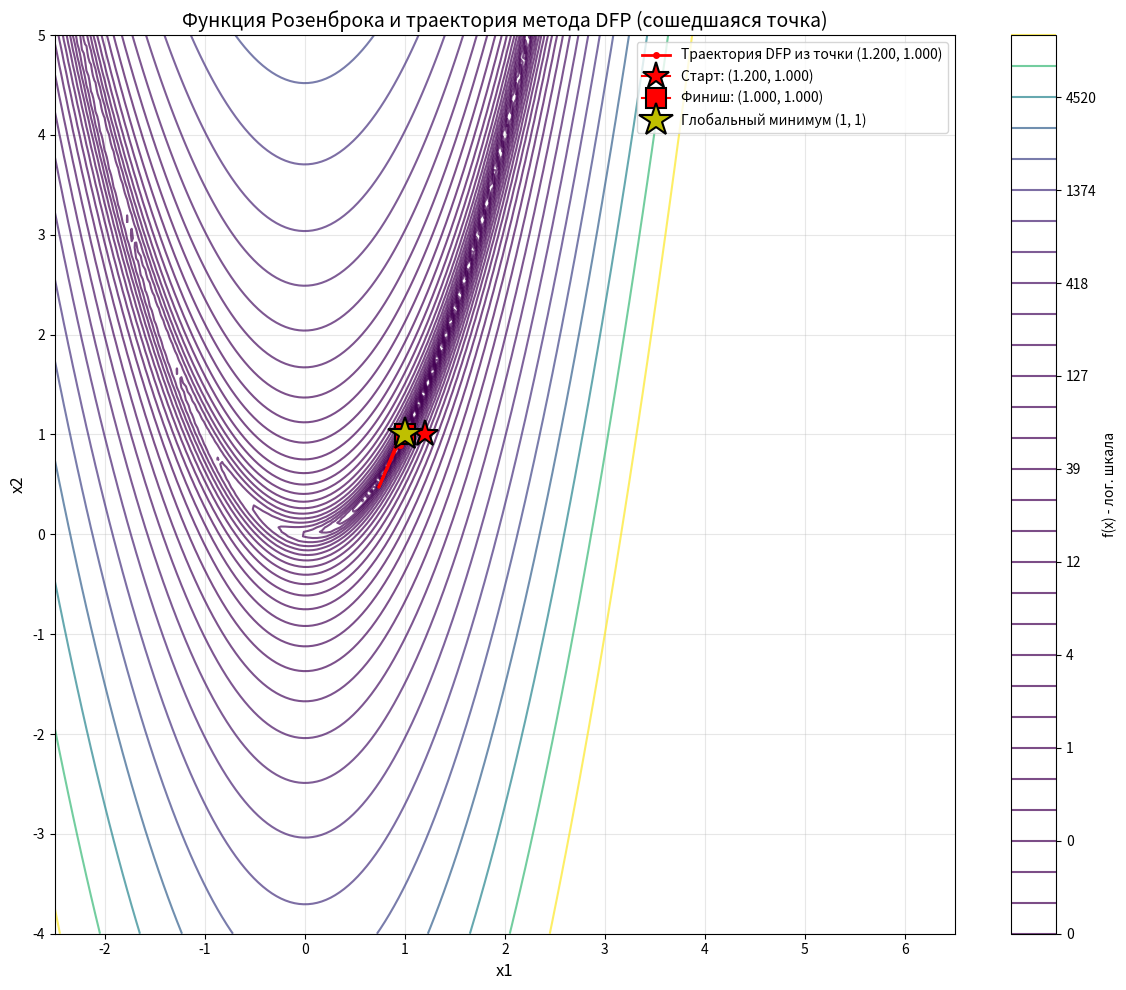

Python code for this plot:
import numpy as np
import matplotlib.pyplot as plt
import pandas as pd
from typing import Callable, List, Dict
import time


# --- Функция Розенброка и её градиент ---
def rosenbrock(x: np.ndarray) -> float:
    """Вычисляет значение функции Розенброка."""
    x1, x2 = x
    return 100 * (x2 - x1 ** 2) ** 2 + (1 - x1) ** 2


def rosenbrock_gradient(x: np.ndarray) -> np.ndarray:
    """Вычисляет градиент функции Розенброка."""
    x1, x2 = x
    df_dx1 = -400 * x1 * (x2 - x1 ** 2) - 2 * (1 - x1)
    df_dx2 = 200 * (x2 - x1 ** 2)
    return np.array([df_dx1, df_dx2])


# --- Линейный поиск ---
def line_search(f: Callable, x: np.ndarray, d: np.ndarray,
                grad: np.ndarray, f_count: List[int]) -> float:
    """Простой линейный поиск с дроблением шага."""
    alpha = 1.0
    rho = 0.5
    c = 1e-4
    f_current = f(x)
    f_count[0] += 1
    grad_d = grad @ d

    max_trials = 30
    trial = 0

    while trial < max_trials:
        f_new = f(x + alpha * d)
        f_count[0] += 1

        if f_new <= f_current + c * alpha * grad_d:
            return alpha

        alpha *= rho
        trial += 1

    return 1e-8


# --- Метод DFP ---
def dfp_optimize(f: Callable, grad: Callable, x0: np.ndarray,
                 max_iter: int = 1000, tol: float = 1e-6) -> Dict:
    """
    Минимизирует функцию f с помощью метода DFP.

    Args:
        f: целевая функция
        grad: градиент функции
        x0: начальная точка
        max_iter: максимальное число итераций
        tol: допустимая точность по норме градиента

    Returns:
        Словарь с результатами оптимизации
    """
    n = len(x0)
    x = x0.copy().astype(float)
    H = np.eye(n)  # начальное приближение гессиана

    # Счетчики
    f_count = [0]  # используем список для передачи по ссылке
    g_count = [0]
    start_time = time.time()

    # История для траектории
    history = [x.copy()]

    # Начальное значение функции
    f_current = f(x)
    f_count[0] += 1

    for i in range(max_iter):
        # Вычисляем градиент
        g = grad(x)
        g_count[0] += 1

        # Проверка сходимости
        if np.linalg.norm(g) < tol:
            break

        # Направление спуска
        p = -H @ g

        # Линейный поиск
        alpha = line_search(f, x, p, g, f_count)

        # Делаем шаг
        s = alpha * p
        x_new = x + s

        # Вычисляем значение функции в новой точке
        f_new = f(x_new)
        f_count[0] += 1

        # Вычисляем новый градиент
        g_new = grad(x_new)
        g_count[0] += 1
        y = g_new - g

        # Обновление H по формуле DFP
        sy = s @ y
        yHy = y @ H @ y

        if abs(sy) > 1e-16 and abs(yHy) > 1e-16:
            term1 = np.outer(s, s) / sy
            Hy = H @ y
            term2 = np.outer(Hy, Hy) / yHy
            H = H + term1 - term2

        x = x_new
        history.append(x.copy())

    end_time = time.time()

    # Вычисляем финальное значение градиента
    final_grad = grad(x)
    g_count[0] += 1

    return {
        'x_opt': x,
        'f_opt': f(x),
        'iterations': i + 1,
        'f_count': f_count[0],
        'g_count': g_count[0],
        'time': end_time - start_time,
        'converged': np.linalg.norm(final_grad) < tol,
        'final_gradient_norm': np.linalg.norm(final_grad),
        'history': np.array(history)
    }


# --- Функция для построения контурного графика с траекториями ---
# --- Функция для построения контурного графика с траекторией только сошедшейся точки ---
def plot_rosenbrock_with_trajectory(results: List[Dict], test_points: List[np.ndarray]):
    """
    Строит контурный график функции Розенброка с траекторией только для сошедшейся точки.
    """
    # Создаем сетку для контурного графика
    x1 = np.linspace(-2.5, 6.5, 200)
    x2 = np.linspace(-4, 5, 200)
    X1, X2 = np.meshgrid(x1, x2)

    # Вычисляем значения функции на сетке
    Z = np.zeros_like(X1)
    for i in range(X1.shape[0]):
        for j in range(X1.shape[1]):
            Z[i, j] = rosenbrock(np.array([X1[i, j], X2[i, j]]))

    plt.figure(figsize=(12, 10))

    # Контурный график с логарифмическими уровнями
    levels = np.logspace(-1, 4, 30)
    contour = plt.contour(X1, X2, Z, levels=levels, cmap='viridis', alpha=0.7)
    plt.colorbar(contour, label='f(x) - лог. шкала')

    # Находим индекс сошедшейся точки (первая точка в нашем случае)
    converged_index = 0  # точка (1.200, 1.000)

    # Рисуем траекторию только для сошедшейся точки
    result = results[converged_index]
    point = test_points[converged_index]
    history = result['history']

    # Траектория метода (красная линия)
    plt.plot(history[:, 0], history[:, 1], 'red', linewidth=2,
             marker='o', markersize=4, markevery=max(1, len(history) // 5),
             label=f'Траектория DFP из точки ({point[0]:.3f}, {point[1]:.3f})')

    # Начальная точка (звезда)
    plt.plot(history[0, 0], history[0, 1], 'red', marker='*',
             markersize=20, markeredgecolor='black', markeredgewidth=1.5,
             label=f'Старт: ({point[0]:.3f}, {point[1]:.3f})')

    # Конечная точка (квадрат)
    plt.plot(history[-1, 0], history[-1, 1], 'red', marker='s',
             markersize=15, markeredgecolor='black', markeredgewidth=1.5,
             label=f'Финиш: ({result["x_opt"][0]:.3f}, {result["x_opt"][1]:.3f})')

    # Глобальный минимум
    plt.plot(1, 1, 'y*', markersize=25, label='Глобальный минимум (1, 1)',
             markeredgecolor='black', markeredgewidth=1.5)

    plt.xlabel('x1', fontsize=12)
    plt.ylabel('x2', fontsize=12)
    plt.title('Функция Розенброка и траектория метода DFP (сошедшаяся точка)', fontsize=14)
    plt.legend(loc='upper right', fontsize=10)
    plt.grid(True, alpha=0.3)
    plt.xlim(-2.5, 6.5)
    plt.ylim(-4, 5)
    plt.tight_layout()
    plt.show()


# --- Основная функция ---
def main():
    """Основная функция для запуска тестирования."""

    # Начальные вектора в формате (x1, x2)
    test_points = [
        np.array([1.200, 1.000]),
        np.array([-2.000, -2.000]),
        np.array([5.621, -3.635]),
        np.array([-0.221, 0.639])
    ]

    print("=" * 90)
    print("МИНИМИЗАЦИЯ ФУНКЦИИ РОЗЕНБРОКА МЕТОДОМ ДЭВИДОНА-ФЛЕТЧЕРА-ПАУЭЛЛА (DFP)")
    print("=" * 90)

    results = []

    # Запускаем оптимизацию для каждой начальной точки
    for i, x0 in enumerate(test_points):
        print(f"\n--- Тест {i + 1}: Начальная точка ({x0[0]:.3f}, {x0[1]:.3f}) ---")

        stats = dfp_optimize(rosenbrock, rosenbrock_gradient, x0,
                             max_iter=1000, tol=1e-6)

        results.append(stats)

        # Выводим результаты
        print(f"  Найденный минимум: ({stats['x_opt'][0]:.6f}, {stats['x_opt'][1]:.6f})")
        print(f"  Значение функции: {stats['f_opt']:.2e}")
        print(f"  Итераций: {stats['iterations']}")
        print(f"  Вычислений функции: {stats['f_count']}")
        print(f"  Вычислений градиента: {stats['g_count']}")
        print(f"  Время выполнения: {stats['time']:.4f} с")
        print(f"  Норма градиента: {stats['final_gradient_norm']:.2e}")
        print(f"  Статус: {'СОШЁЛСЯ' if stats['converged'] else 'НЕ СОШЁЛСЯ'}")

    # Создаем сводную таблицу
    print("\n" + "=" * 90)
    print("СВОДНАЯ ТАБЛИЦА РЕЗУЛЬТАТОВ")
    print("=" * 90)

    table_data = []
    for i, (point, stats) in enumerate(zip(test_points, results)):
        table_data.append({
            '№': i + 1,
            'Начальная точка': f"({point[0]:.3f}, {point[1]:.3f})",
            'Найденный минимум': f"({stats['x_opt'][0]:.6f}, {stats['x_opt'][1]:.6f})",
            'f(x*)': f"{stats['f_opt']:.2e}",
            'Итерации': stats['iterations'],
            'Вызовы f(x)': stats['f_count'],
            'Вызовы ∇f': stats['g_count'],
            'Время (с)': f"{stats['time']:.4f}",
            '||∇f(x*)||': f"{stats['final_gradient_norm']:.2e}",
            'Сходимость': 'Да' if stats['converged'] else 'Нет'
        })

    df = pd.DataFrame(table_data)
    print(df.to_string(index=False))

    # Строим контурный график с траекториями
    print("\n" + "=" * 90)
    print("ПОСТРОЕНИЕ ГРАФИКА ФУНКЦИИ С ТРАЕКТОРИЯМИ...")
    print("=" * 90)

    plot_rosenbrock_with_trajectory(results, test_points)

    # Анализ результатов
    print("\n" + "=" * 90)
    print("АНАЛИЗ РЕЗУЛЬТАТОВ")
    print("=" * 90)

    for i, (point, stats) in enumerate(zip(test_points, results)):
        if stats['converged']:
            if np.allclose(stats['x_opt'], [1, 1], rtol=1e-3):
                print(f"✓ Точка {i + 1} ({point[0]:.3f}, {point[1]:.3f}) успешно сошлась к глобальному минимуму (1, 1)")
            else:
                print(
                    f"⚠ Точка {i + 1} ({point[0]:.3f}, {point[1]:.3f}) сошлась к локальному минимуму ({stats['x_opt'][0]:.3f}, {stats['x_opt'][1]:.3f})")
        else:
            print(f"✗ Точка {i + 1} ({point[0]:.3f}, {point[1]:.3f}) НЕ сошлась за {stats['iterations']} итераций")

    print("\nВыводы:")
    print("1. Метод DFP чувствителен к выбору начального приближения")
    print("2. Из некоторых точек метод может сходиться к локальным минимумам")
    print("3. Для улучшения сходимости можно модифицировать линейный поиск")
    print("4. Функция Розенброка имеет сложный овражный характер, что затрудняет оптимизацию")


if __name__ == "__main__":
    main()
